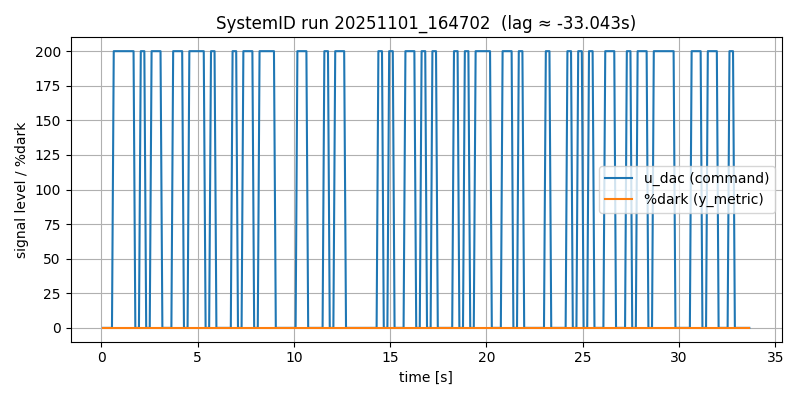

Source data for this figure (header and first rows):
# timestamp: 20251101_164702
# cam_device: /dev/video0
# res: 2560x720
# exposure_ms: 8.0
# gain: 10
# stimulus: rand_telegraph
# low: 0
# high: 200
# hold_frames: 3
# test_light: HS22
# duration_s: 12.0
# dark_thresh: 20
# notes: door closed, lab lights on, ~1m distance
frame_idx, t_s, dt_s, u_dac, stim_bit, y_metric, y_mean, y_std, y_p10, y_p90, sat_lo_pct, sat_hi_pct, frame_drop
0, 0.09134, 0.0, 0, -1, 0.0, 86.17, 3.763, 84.0, 88.0, 0.0, 0.0, 0
1, 0.1833, 0.092, 0, -1, 0.0, 86.17, 3.769, 84.0, 88.0, 0.0, 0.0, 0
2, 0.279, 0.0957, 0, -1, 0.0, 86.17, 3.763, 84.0, 88.0, 0.0, 0.0, 0
3, 0.371, 0.09201, 0, -1, 0.0, 86.17, 3.763, 84.0, 88.0, 0.0, 0.0, 0
4, 0.4631, 0.09202, 0, -1, 0.0, 86.17, 3.764, 84.0, 88.0, 0.0, 0.0, 0
5, 0.559, 0.09597, 0, -1, 0.0, 86.17, 3.767, 84.0, 88.0, 0.0, 0.0, 0
6, 0.6511, 0.09202, 200, 1, 0.0, 86.17, 3.766, 84.0, 88.0, 0.0, 0.0, 0
7, 0.7431, 0.09202, 200, 1, 0.0, 86.31, 3.781, 84.0, 89.0, 0.0, 0.0, 0
8, 0.8391, 0.09598, 200, 1, 0.0, 106.1, 25.49, 86.0, 135.0, 0.0, 0.0, 0
9, 0.9311, 0.09205, 200, 1, 0.0, 106.1, 25.49, 86.0, 135.0, 0.0, 0.0, 0
10, 1.027, 0.09595, 200, 1, 0.0, 106.1, 25.49, 86.0, 135.0, 0.0, 0.0, 0
11, 1.119, 0.09201, 200, 1, 0.0, 106.1, 25.49, 86.0, 135.0, 0.0, 0.0, 0
12, 1.211, 0.09204, 200, 1, 0.0, 106.1, 25.48, 86.0, 135.0, 0.0, 0.0, 0
13, 1.307, 0.09598, 200, 1, 0.0, 106.1, 25.49, 86.0, 135.0, 0.0, 0.0, 0
14, 1.399, 0.09202, 200, 1, 0.0, 106.1, 25.49, 86.0, 135.0, 0.0, 0.0, 0
15, 1.491, 0.09201, 200, 1, 0.0, 106, 25.48, 86.0, 135.0, 0.0, 0.0, 0
16, 1.587, 0.09598, 200, 1, 0.0, 106, 25.48, 86.0, 135.0, 0.0, 0.0, 0
17, 1.679, 0.09201, 200, 1, 0.0, 106.1, 25.48, 86.0, 135.0, 0.0, 0.0, 0
18, 1.771, 0.09205, 0, -1, 0.0, 106.1, 25.48, 86.0, 135.0, 0.0, 0.0, 0
19, 1.867, 0.09595, 0, -1, 0.0, 105.3, 25.09, 86.0, 133.0, 0.0, 0.0, 0
20, 1.959, 0.09202, 0, -1, 0.0, 86.18, 3.758, 84.0, 89.0, 0.0, 0.0, 0
21, 2.055, 0.09599, 200, 1, 0.0, 86.18, 3.765, 84.0, 89.0, 0.0, 0.0, 0
22, 2.147, 0.09202, 200, 1, 0.0, 86.31, 3.78, 84.0, 89.0, 0.0, 0.0, 0
23, 2.239, 0.09202, 200, 1, 0.0, 106, 25.48, 86.0, 135.0, 0.0, 0.0, 0
24, 2.335, 0.09597, 0, -1, 0.0, 106.1, 25.48, 86.0, 135.0, 0.0, 0.0, 0
25, 2.427, 0.09199, 0, -1, 0.0, 105.8, 25.36, 86.0, 135.0, 0.0, 0.0, 0
26, 2.519, 0.09205, 0, -1, 0.0, 86.19, 3.773, 84.0, 89.0, 0.0, 0.0, 0
27, 2.615, 0.09596, 200, 1, 0.0, 86.18, 3.775, 84.0, 89.0, 0.0, 0.0, 0
28, 2.707, 0.09202, 200, 1, 0.0, 86.31, 3.787, 84.0, 89.0, 0.0, 0.0, 0
29, 2.799, 0.09205, 200, 1, 0.0, 106.1, 25.48, 86.0, 135.0, 0.0, 0.0, 0
30, 2.895, 0.09595, 200, 1, 0.0, 106, 25.48, 86.0, 135.0, 0.0, 0.0, 0
31, 2.987, 0.09204, 200, 1, 0.0, 106, 25.48, 86.0, 135.0, 0.0, 0.0, 0
32, 3.079, 0.09202, 200, 1, 0.0, 106, 25.48, 86.0, 135.0, 0.0, 0.0, 0
33, 3.175, 0.09596, 0, -1, 0.0, 106, 25.48, 86.0, 135.0, 0.0, 0.0, 0
34, 3.267, 0.09211, 0, -1, 0.0, 105.7, 25.29, 86.0, 134.0, 0.0, 0.0, 0
35, 3.363, 0.0959, 0, -1, 0.0, 86.18, 3.767, 84.0, 89.0, 0.0, 0.0, 0
36, 3.455, 0.09201, 0, -1, 0.0, 86.19, 3.777, 84.0, 89.0, 0.0, 0.0, 0
37, 3.547, 0.09203, 0, -1, 0.0, 86.17, 3.776, 84.0, 89.0, 0.0, 0.0, 0
38, 3.643, 0.09596, 0, -1, 0.0, 86.18, 3.772, 84.0, 89.0, 0.0, 0.0, 0
39, 3.735, 0.09201, 200, 1, 0.0, 86.18, 3.772, 84.0, 89.0, 0.0, 0.0, 0
40, 3.827, 0.09205, 200, 1, 0.0, 86.32, 3.788, 84.0, 89.0, 0.0, 0.0, 0
41, 3.923, 0.09599, 200, 1, 0.0, 106, 25.48, 86.0, 135.0, 0.0, 0.0, 0
42, 4.015, 0.09198, 200, 1, 0.0, 106.1, 25.47, 86.0, 135.0, 0.0, 0.0, 0
43, 4.107, 0.09204, 200, 1, 0.0, 106, 25.48, 86.0, 135.0, 0.0, 0.0, 0
44, 4.203, 0.09596, 200, 1, 0.0, 106, 25.48, 86.0, 135.0, 0.0, 0.0, 0
45, 4.295, 0.09203, 0, -1, 0.0, 106, 25.48, 86.0, 135.0, 0.0, 0.0, 0
46, 4.391, 0.09597, 0, -1, 0.0, 105.5, 25.15, 86.0, 134.0, 0.0, 0.0, 0
... 313 more rows
